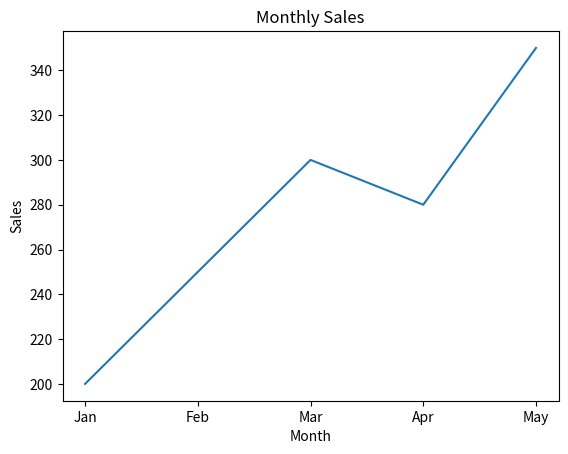
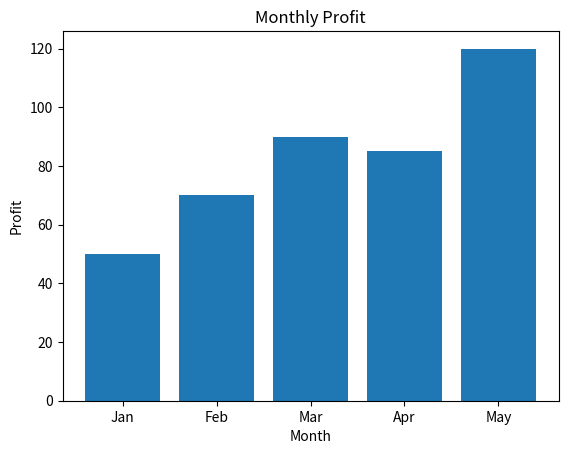
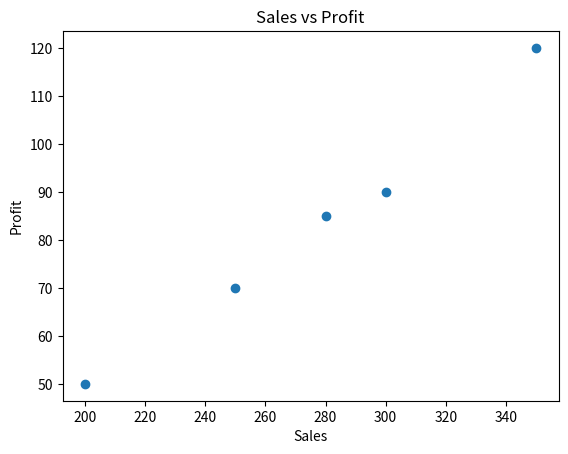
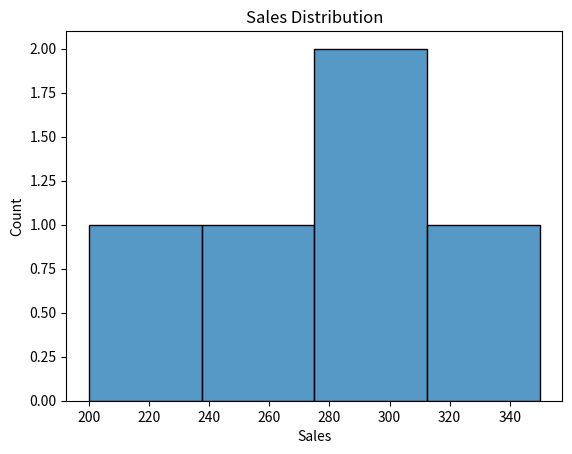
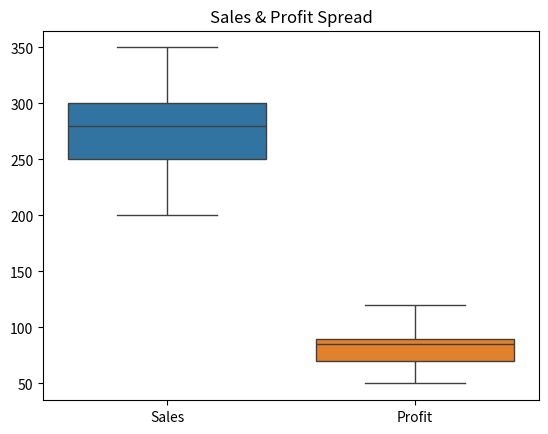

The script that saved these images, in order:
# Data Visualization using Matplotlib & Seaborn

import matplotlib.pyplot as plt
import seaborn as sns
import pandas as pd

# --------------------------------------------------
# Sample Data
# --------------------------------------------------

data = {
    "Month": ["Jan", "Feb", "Mar", "Apr", "May"],
    "Sales": [200, 250, 300, 280, 350],
    "Profit": [50, 70, 90, 85, 120]
}

df = pd.DataFrame(data)

# --------------------------------------------------
# 1. Line Plot (Matplotlib)
# --------------------------------------------------

plt.figure()
plt.plot(df["Month"], df["Sales"])
plt.xlabel("Month")
plt.ylabel("Sales")
plt.title("Monthly Sales")
plt.show()


# --------------------------------------------------
# 2. Bar Chart (Matplotlib)
# --------------------------------------------------

plt.figure()
plt.bar(df["Month"], df["Profit"])
plt.xlabel("Month")
plt.ylabel("Profit")
plt.title("Monthly Profit")
plt.show()


# --------------------------------------------------
# 3. Scatter Plot (Matplotlib)
# --------------------------------------------------

plt.figure()
plt.scatter(df["Sales"], df["Profit"])
plt.xlabel("Sales")
plt.ylabel("Profit")
plt.title("Sales vs Profit")
plt.show()


# --------------------------------------------------
# 4. Histogram (Seaborn)
# --------------------------------------------------

sns.histplot(df["Sales"])
plt.title("Sales Distribution")
plt.show()


# --------------------------------------------------
# 5. Box Plot (Seaborn)
# --------------------------------------------------

sns.boxplot(data=df[["Sales", "Profit"]])
plt.title("Sales & Profit Spread")
plt.show()


print("Data visualization examples completed.")
